Run: headless pygame with SDL's dummy video driver; simulated clock (each Clock.tick advances the game by its frame time, no real sleeping); random seed 0; keys injected as events and as key.get_pressed() state; no mouse input.
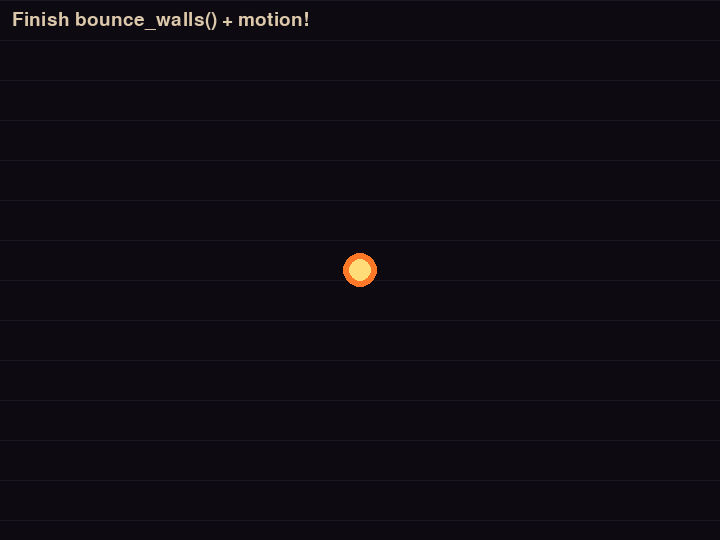
Frame 1 of 4 · flips 1–60 · no input
Frame 2 of 4 · flips 61–180 · tapped SPACE, RETURN · held RIGHT (→), D · screen unchanged from frame 1, image omitted
Frame 3 of 4 · flips 181–300 · held DOWN (↓), S · screen unchanged from frame 2, image omitted
Frame 4 of 4 · flips 301–420 · held LEFT (←), A, UP (↑), W · screen unchanged from frame 3, image omitted

The pygame program that drew these frames:

# game.py — Lesson 5.4: Bounce Forge — spark ball (starter)
import math

import pygame

pygame.init()

WIDTH = 720
HEIGHT = 540
screen = pygame.display.set_mode((WIDTH, HEIGHT))
pygame.display.set_caption("Bounce Forge — Spark Ball")

clock = pygame.time.Clock()
running = True

font_small = pygame.font.Font(None, 28)

BALL_R = 11
# TODO: position and velocity as floats; velocity is a 2D vector (vx, vy)
ball_x = WIDTH / 2
ball_y = HEIGHT / 2
ball_vx = 240.0
ball_vy = -190.0


def draw_forge_bg(surface: pygame.Surface) -> None:
    surface.fill((14, 10, 18))
    for row in range(0, HEIGHT, 40):
        pygame.draw.line(surface, (28, 22, 32), (0, row), (WIDTH, row), 1)


def draw_spark_ball(surface: pygame.Surface, x: float, y: float) -> None:
    cx, cy = int(x), int(y)
    pygame.draw.circle(surface, (255, 120, 40), (cx, cy), BALL_R + 6)
    pygame.draw.circle(surface, (255, 220, 120), (cx, cy), BALL_R)


def bounce_walls() -> None:
    """TODO: flip vx when touching left/right; flip vy on top/bottom; clamp position."""
    pass


while running:
    dt = clock.tick(60) / 1000

    for event in pygame.event.get():
        if event.type == pygame.QUIT:
            running = False

    # TODO: move ball with ball_vx * dt and ball_vy * dt, then bounce_walls()

    draw_forge_bg(screen)
    draw_spark_ball(screen, ball_x, ball_y)
    hud = font_small.render("Finish bounce_walls() + motion!", True, (220, 200, 170))
    screen.blit(hud, (12, 10))
    pygame.display.flip()

pygame.quit()
